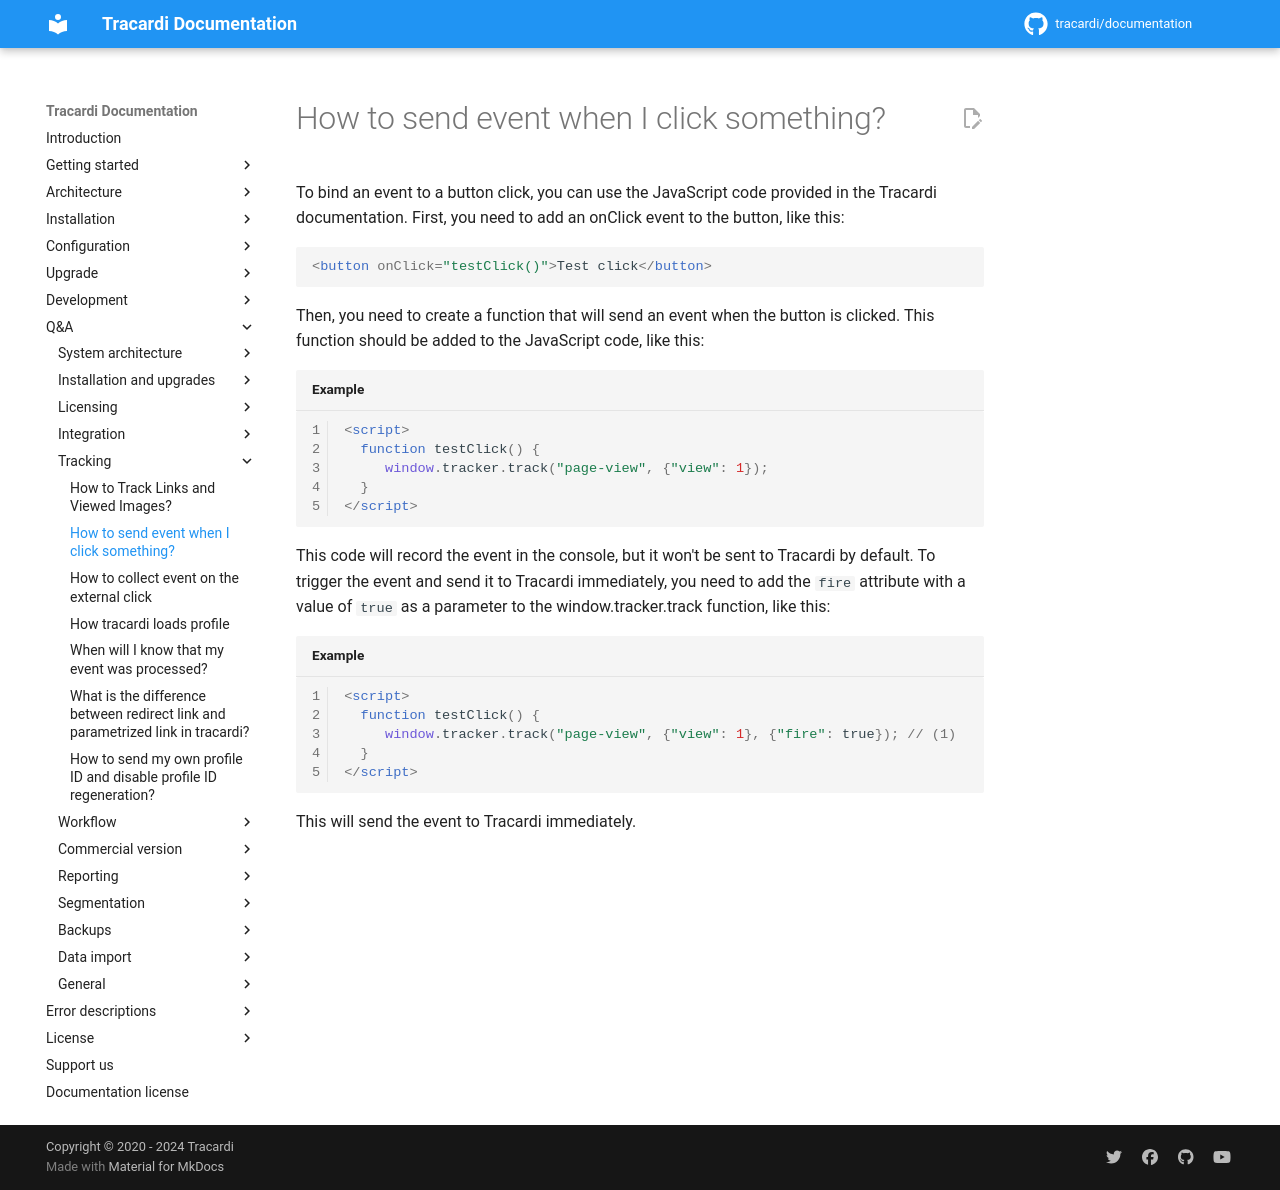

repository: Tracardi/documentation · page: 1.1.x/qa/how_to_bind_event_to_a_click/index.html · generator: mkdocs

# How to send event when I click something?

To bind an event to a button click, you can use the JavaScript code provided in the Tracardi documentation. First, you need to add an onClick event to the button, like this: 

```html
<button onClick="testClick()">Test click</button>
```

Then, you need to create a function that will send an event when the button is clicked. This function should be added to the JavaScript code, like this: 

```html title="Example" linenums="1"
<script>
  function testClick() {
     window.tracker.track("page-view", {"view": 1});
  }
</script>
```

This code will record the event in the console, but it won't be sent to Tracardi by default. To trigger the event and send it to Tracardi immediately, you need to add the `fire` attribute with a value of `true` as a parameter to the window.tracker.track function, like this: 

```html title="Example" linenums="1"
<script>
  function testClick() {
     window.tracker.track("page-view", {"view": 1}, {"fire": true}); // (1)
  }
</script>
```

This will send the event to Tracardi immediately.
